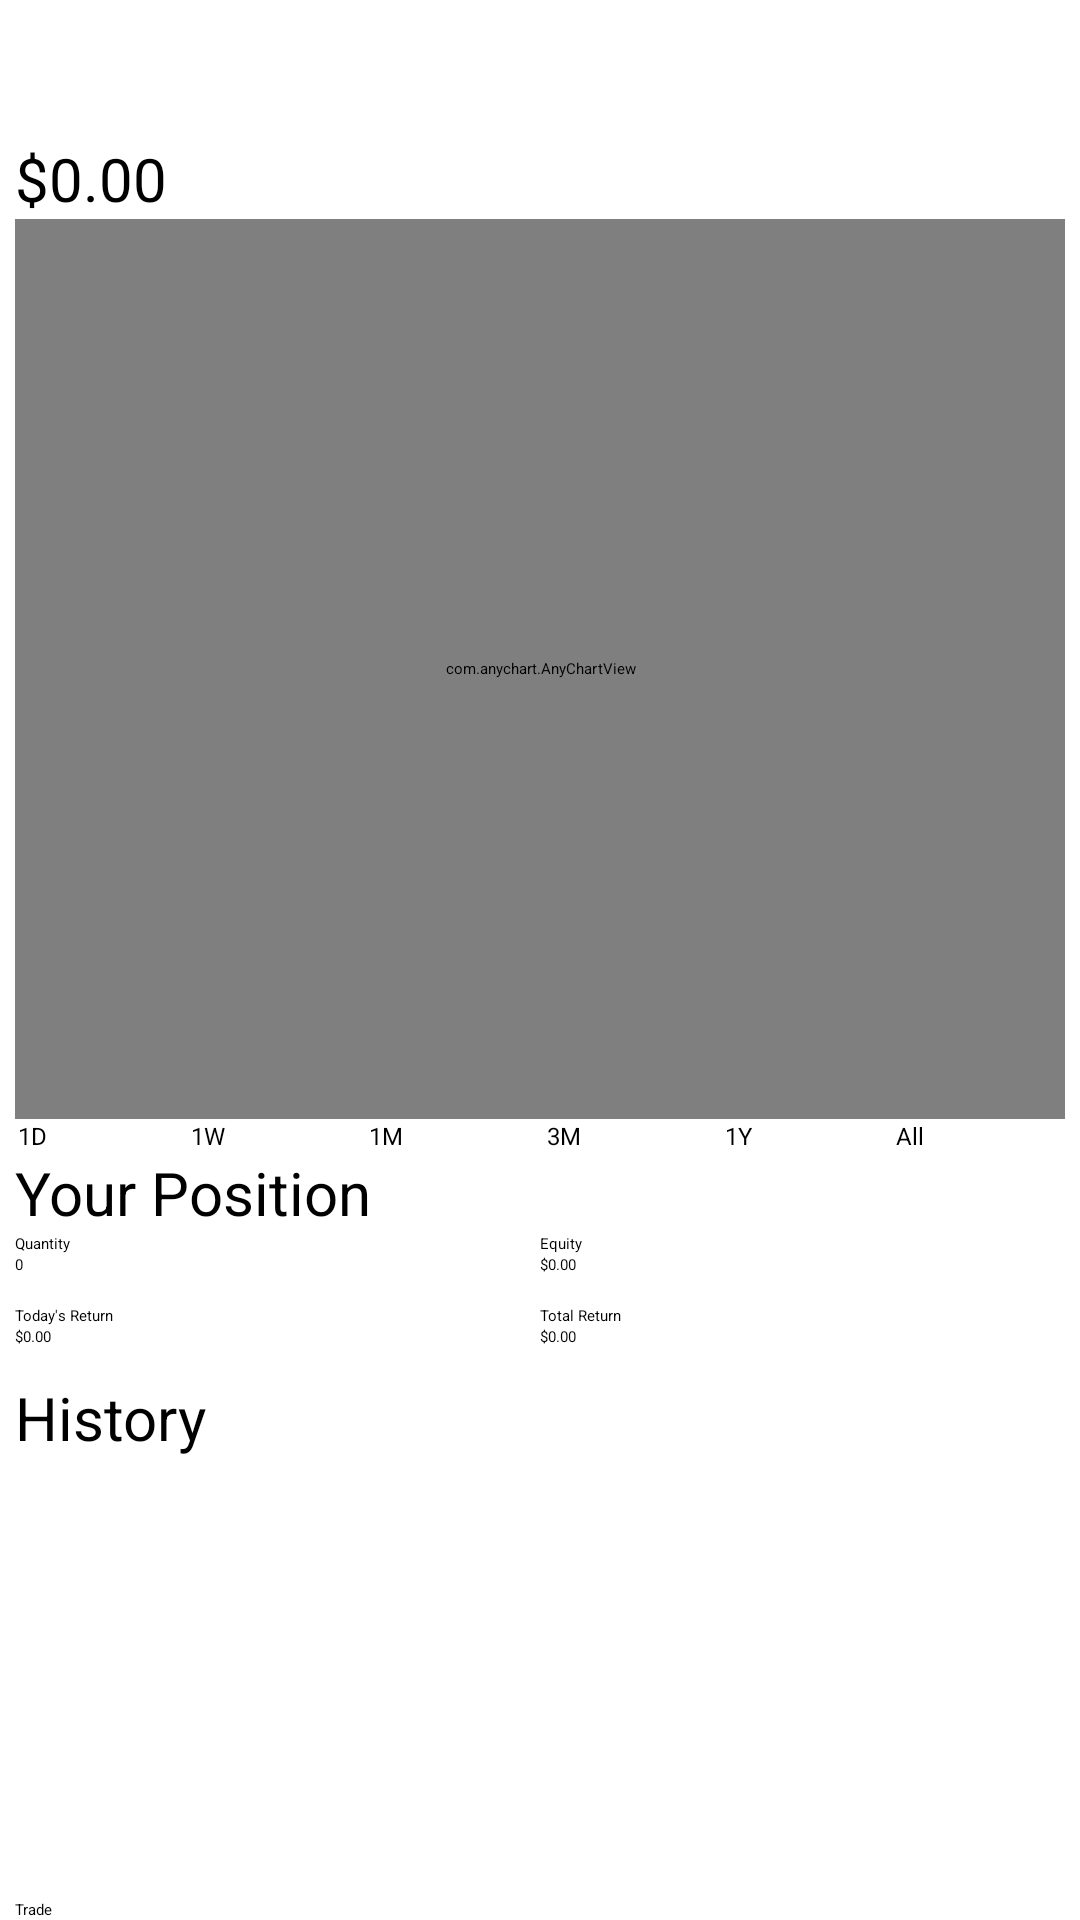

Here is an Android app screen rendered from its layout file. Give the layout XML and the strings, colors and styles it references.
<!-- AndroidManifest.xml: application theme Theme.StockSimulation -->
<!-- res/layout/activity_stock.xml -->
<?xml version="1.0" encoding="utf-8"?>
<androidx.constraintlayout.widget.ConstraintLayout xmlns:android="http://schemas.android.com/apk/res/android"
    xmlns:app="http://schemas.android.com/apk/res-auto"
    xmlns:tools="http://schemas.android.com/tools"
    android:layout_width="match_parent"
    android:layout_height="match_parent"
    android:orientation="vertical"
    android:paddingStart="5dp"
    android:paddingEnd="5dp">

    <ScrollView
        android:layout_width="match_parent"
        android:layout_height="0dp"
        app:layout_constraintBottom_toTopOf="@+id/trade_btn"
        app:layout_constraintEnd_toEndOf="parent"
        app:layout_constraintStart_toStartOf="parent"
        app:layout_constraintTop_toTopOf="parent">

        <LinearLayout
            android:layout_width="match_parent"
            android:layout_height="wrap_content"
            android:orientation="vertical">

            <TextView
                android:id="@+id/activity_stock_symbol_textview"
                android:layout_width="match_parent"
                android:layout_height="wrap_content"
                android:textSize="14sp" />

            <TextView
                android:id="@+id/activity_stock_company_name_textview"
                android:layout_width="match_parent"
                android:layout_height="wrap_content"
                android:textSize="20sp"
                android:textStyle="bold" />

            <TextView
                android:id="@+id/activity_stock_stock_price_textview"
                android:layout_width="match_parent"
                android:layout_height="wrap_content"
                android:text="$0.00"
                android:textSize="20sp" />

            <include layout="@layout/stock_chart" />

            <TextView
                android:layout_width="match_parent"
                android:layout_height="wrap_content"
                android:text="@string/your_position"
                android:textSize="20sp" />

            <LinearLayout
                android:layout_width="match_parent"
                android:layout_height="match_parent"
                android:orientation="horizontal">

                <LinearLayout
                    android:layout_width="match_parent"
                    android:layout_height="match_parent"
                    android:layout_weight="1"
                    android:orientation="vertical">

                    <TextView
                        android:layout_width="match_parent"
                        android:layout_height="wrap_content"
                        android:text="@string/quantity" />

                    <TextView
                        android:id="@+id/stock_quantity_textview"
                        android:layout_width="match_parent"
                        android:layout_height="wrap_content"
                        android:text="0" />

                    <TextView
                        android:layout_width="match_parent"
                        android:layout_height="wrap_content"
                        android:layout_marginTop="10dp"
                        android:text="@string/today_s_return" />

                    <TextView
                        android:id="@+id/today_returns_textview"
                        android:layout_width="match_parent"
                        android:layout_height="wrap_content"
                        android:text="$0.00" />
                </LinearLayout>

                <LinearLayout
                    android:layout_width="match_parent"
                    android:layout_height="match_parent"
                    android:layout_weight="1"
                    android:orientation="vertical">

                    <TextView
                        android:layout_width="match_parent"
                        android:layout_height="wrap_content"
                        android:text="@string/equity" />

                    <TextView
                        android:id="@+id/stock_equity_textview"
                        android:layout_width="match_parent"
                        android:layout_height="wrap_content"
                        android:text="$0.00" />

                    <TextView
                        android:layout_width="match_parent"
                        android:layout_height="wrap_content"
                        android:layout_marginTop="10dp"
                        android:text="@string/total_return" />

                    <TextView
                        android:id="@+id/total_returns_textview"
                        android:layout_width="match_parent"
                        android:layout_height="wrap_content"
                        android:text="$0.00" />
                </LinearLayout>
            </LinearLayout>

            <TextView
                android:layout_width="match_parent"
                android:layout_height="wrap_content"
                android:layout_marginTop="10dp"
                android:text="@string/history"
                android:textSize="20sp" />

            <androidx.recyclerview.widget.RecyclerView
                android:id="@+id/history_recyclerview"
                android:layout_width="match_parent"
                android:layout_height="match_parent"
                tools:listitem="@layout/history_list_item" />

        </LinearLayout>
    </ScrollView>

    <Button
        android:id="@+id/trade_btn"
        android:layout_width="match_parent"
        android:layout_height="wrap_content"
        android:text="@string/trade"
        app:layout_constraintBottom_toBottomOf="parent"
        app:layout_constraintEnd_toEndOf="parent"
        app:layout_constraintStart_toStartOf="parent" />

</androidx.constraintlayout.widget.ConstraintLayout>
<!-- res/layout/stock_chart.xml (included above) -->
<?xml version="1.0" encoding="utf-8"?>
<LinearLayout xmlns:android="http://schemas.android.com/apk/res/android"
    android:layout_width="match_parent"
    android:layout_height="match_parent"
    android:orientation="vertical">

    <com.anychart.AnyChartView
        android:layout_width="match_parent"
        android:layout_height="300dp" >

    </com.anychart.AnyChartView>

    <LinearLayout
        android:layout_width="match_parent"
        android:layout_height="wrap_content"
        android:orientation="horizontal"
        android:layout_margin="0dp"
        android:padding="0dp">

        <Button
            android:id="@+id/button3"
            android:layout_width="wrap_content"
            android:layout_height="wrap_content"
            android:layout_marginStart="1dp"
            android:layout_marginEnd="1dp"
            android:layout_weight="1"
            android:padding="0dp"
            android:text="1D"
            android:textSize="8sp" />

        <Button
            android:id="@+id/button4"
            android:layout_width="wrap_content"
            android:layout_height="wrap_content"
            android:layout_marginStart="1dp"
            android:layout_marginEnd="1dp"
            android:layout_weight="1"
            android:padding="0dp"
            android:text="1W"
            android:textSize="8sp" />

        <Button
            android:id="@+id/button5"
            android:layout_width="wrap_content"
            android:layout_height="wrap_content"
            android:layout_marginStart="1dp"
            android:layout_marginEnd="1dp"
            android:layout_weight="1"
            android:padding="0dp"
            android:text="1M"
            android:textSize="8sp" />

        <Button
            android:id="@+id/button6"
            android:layout_width="wrap_content"
            android:layout_height="wrap_content"
            android:layout_marginStart="1dp"
            android:layout_marginEnd="1dp"
            android:layout_weight="1"
            android:padding="0dp"
            android:text="3M"
            android:textSize="8sp" />

        <Button
            android:id="@+id/button7"
            android:layout_width="wrap_content"
            android:layout_height="wrap_content"
            android:layout_marginStart="1dp"
            android:layout_marginEnd="1dp"
            android:layout_weight="1"
            android:padding="0dp"
            android:text="1Y"
            android:textSize="8sp" />

        <Button
            android:id="@+id/button8"
            android:layout_width="wrap_content"
            android:layout_height="wrap_content"
            android:layout_marginStart="1dp"
            android:layout_marginEnd="1dp"
            android:layout_weight="1"
            android:padding="0dp"
            android:text="All"
            android:textSize="8sp" />
    </LinearLayout>
</LinearLayout>
<!-- res/layout/history_list_item.xml (included above) -->
<?xml version="1.0" encoding="utf-8"?>
<LinearLayout xmlns:android="http://schemas.android.com/apk/res/android"
    android:layout_width="match_parent"
    android:layout_height="wrap_content"
    android:orientation="horizontal"
    android:paddingTop="5dp"
    android:paddingBottom="5dp">

    <LinearLayout
        android:layout_width="wrap_content"
        android:layout_height="match_parent"
        android:layout_weight="15"
        android:orientation="vertical">

        <TextView
            android:id="@+id/textView19"
            android:layout_width="match_parent"
            android:layout_height="wrap_content"
            android:text="Buy" />

        <TextView
            android:id="@+id/textView21"
            android:layout_width="match_parent"
            android:layout_height="wrap_content"
            android:text="7/21/2021" />
    </LinearLayout>

    <LinearLayout
        android:layout_width="wrap_content"
        android:layout_height="match_parent"
        android:layout_weight="15"
        android:orientation="vertical">

        <TextView
            android:id="@+id/textView20"
            android:layout_width="match_parent"
            android:layout_height="wrap_content"
            android:text="$123.40"
            android:textAlignment="textEnd" />

        <TextView
            android:id="@+id/textView22"
            android:layout_width="match_parent"
            android:layout_height="wrap_content"
            android:text="10 at $12.34"
            android:textAlignment="textEnd" />
    </LinearLayout>

    <TextView
        android:id="@+id/textView18"
        android:layout_width="wrap_content"
        android:layout_height="wrap_content"
        android:layout_weight="1"
        android:paddingStart="10dp"
        android:text="›"
        android:textSize="30sp"
        android:textStyle="bold" />
</LinearLayout>
<!-- resources referenced by this layout -->
<resources>
  <string name="equity">Equity</string>
  <string name="history">History</string>
  <string name="quantity">Quantity</string>
  <string name="today_s_return">Today\'s Return</string>
  <string name="total_return">Total Return</string>
  <string name="trade">Trade</string>
  <string name="your_position">Your Position</string>
  <style name="Theme.StockSimulation" parent="Theme.MaterialComponents.DayNight.DarkActionBar">
          
          <item name="colorPrimary">#344955</item>
          <item name="colorPrimaryVariant">#232F34</item>
          <item name="colorOnPrimary">@color/white</item>
          
          <item name="colorSecondary">#F9AA33</item>
          <item name="colorSecondaryVariant">#4A6572</item>
          <item name="colorOnSecondary">@color/black</item>
          
          <item name="android:statusBarColor" tools:targetApi="l">?attr/colorPrimaryVariant</item>
          
      </style>
  <!-- not gathered from this repository: default colours our renderer supplied (Android Studio template values) -->
  <color name="black">#FF000000</color>
  <color name="white">#FFFFFFFF</color>
</resources>
